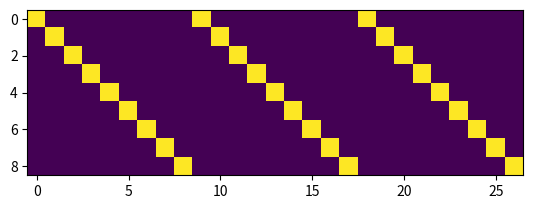

The script that saved this image:
# coding: UTF-8


import numpy as np
import matplotlib.pyplot as plt


H = 3
W = 3 
bCH = 3
aCH = 1


# Phi = np.random.choice((0, 1), H * W * bCH, p=(.5, .5))
Phi = np.ones(H * W * bCH)
split_phi = np.zeros((H * W * aCH, H * W * bCH))


for i in range(H * W * aCH):
    split_phi[i, i::H * W] = 1


Phi = Phi * split_phi
print(Phi[:5, :2 * H * W])
print(Phi.shape)
plt.imshow(Phi)
plt.show()
